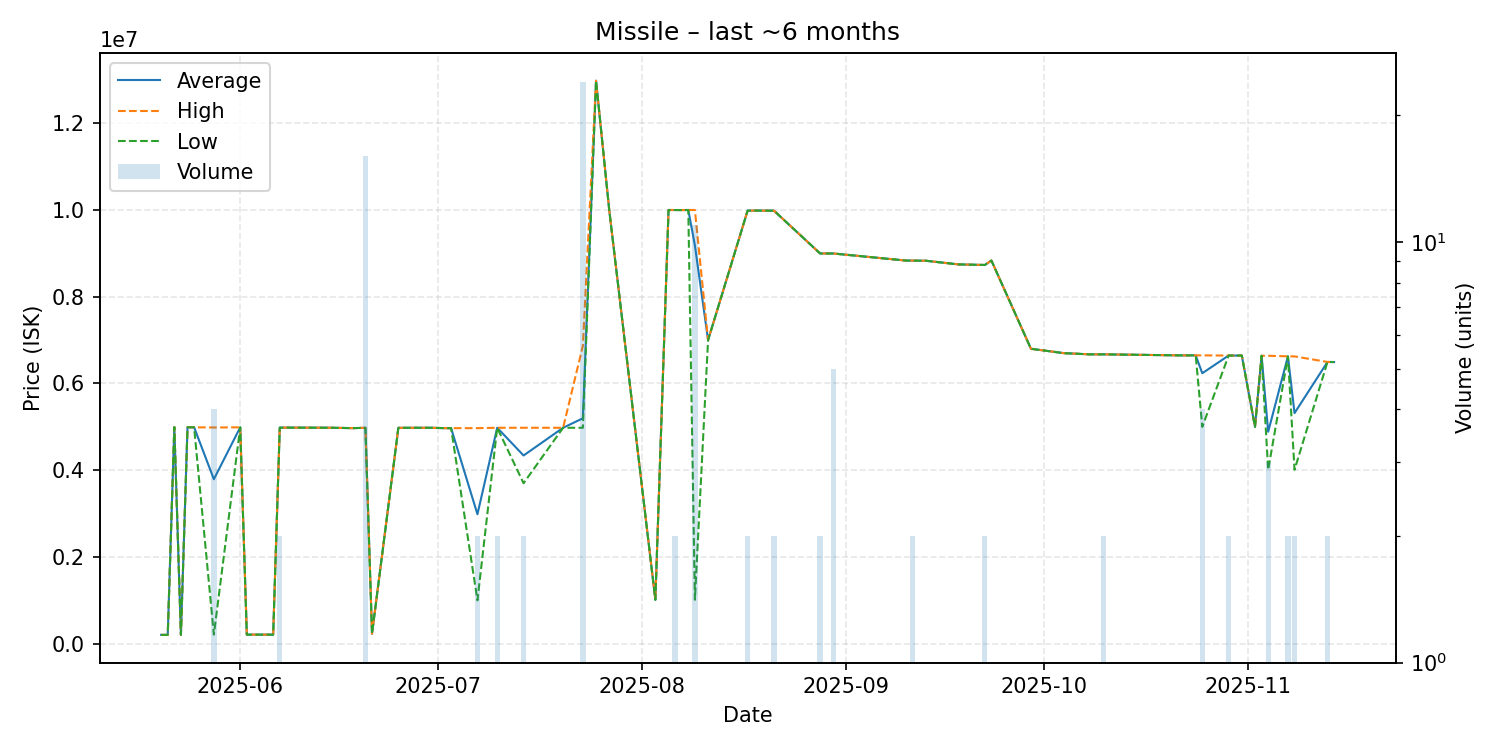

Data behind this chart, as committed beside it:
date, average, highest, lowest, order_count, volume
2025-05-20, 204100, 204100, 204100, 1, 1
2025-05-21, 204100, 204100, 204100, 1, 1
2025-05-22, 4994000, 4994000, 4994000, 1, 1
2025-05-23, 205400, 205400, 205400, 1, 1
2025-05-24, 4990000, 4990000, 4990000, 1, 1
2025-05-25, 4990000, 4990000, 4990000, 1, 1
2025-05-28, 3792375, 4985000, 209500, 3, 4
2025-06-01, 4989000, 4989000, 4989000, 1, 1
2025-06-02, 209600, 209600, 209600, 1, 1
2025-06-06, 209600, 209600, 209600, 1, 1
2025-06-07, 4982000, 4982000, 4982000, 2, 2
2025-06-09, 4982000, 4982000, 4982000, 1, 1
2025-06-14, 4980000, 4980000, 4980000, 1, 1
2025-06-15, 4979000, 4979000, 4979000, 1, 1
2025-06-18, 4970000, 4970000, 4970000, 1, 1
2025-06-20, 4978125, 4979000, 4977000, 2, 16
2025-06-21, 230000, 230000, 230000, 1, 1
2025-06-25, 4978000, 4978000, 4978000, 1, 1
2025-06-26, 4978000, 4978000, 4978000, 1, 1
2025-06-28, 4979000, 4979000, 4979000, 1, 1
2025-06-29, 4979000, 4979000, 4979000, 1, 1
2025-06-30, 4979000, 4979000, 4979000, 1, 1
2025-07-02, 4970000, 4970000, 4970000, 1, 1
2025-07-03, 4970000, 4970000, 4970000, 1, 1
2025-07-07, 2985000, 4970000, 1000000, 2, 2
2025-07-10, 4979000, 4979000, 4979000, 2, 2
2025-07-14, 4339500, 4979000, 3700000, 2, 2
2025-07-20, 4979000, 4979000, 4979000, 1, 1
2025-07-23, 5196958, 6867000, 4979000, 10, 24
2025-07-25, 12980000, 12980000, 12980000, 1, 1
2025-07-27, 10000000, 10000000, 10000000, 1, 1
2025-08-03, 1012000, 1012000, 1012000, 1, 1
2025-08-05, 9999000, 9999000, 9999000, 1, 1
2025-08-06, 9998500, 9999000, 9998000, 2, 2
2025-08-07, 9998000, 9998000, 9998000, 1, 1
2025-08-08, 9999000, 9999000, 9999000, 1, 1
2025-08-09, 9182364, 9999000, 1013000, 3, 11
2025-08-11, 7000000, 7000000, 7000000, 1, 1
2025-08-17, 9984500, 9985000, 9984000, 2, 2
2025-08-18, 9986000, 9986000, 9986000, 1, 1
2025-08-21, 9984000, 9984000, 9984000, 2, 2
2025-08-28, 8997000, 8997000, 8997000, 2, 2
2025-08-30, 8997000, 8997000, 8997000, 4, 5
2025-09-10, 8834000, 8834000, 8834000, 1, 1
2025-09-11, 8832500, 8834000, 8831000, 2, 2
2025-09-12, 8831000, 8831000, 8831000, 1, 1
2025-09-13, 8830000, 8830000, 8830000, 1, 1
2025-09-18, 8745000, 8745000, 8745000, 1, 1
2025-09-22, 8732000, 8732000, 8732000, 2, 2
2025-09-23, 8834000, 8834000, 8834000, 1, 1
2025-09-29, 6800000, 6800000, 6800000, 1, 1
2025-10-04, 6699000, 6699000, 6699000, 1, 1
2025-10-08, 6671000, 6671000, 6671000, 1, 1
2025-10-10, 6671500, 6672000, 6671000, 2, 2
2025-10-22, 6647000, 6647000, 6647000, 1, 1
2025-10-23, 6648000, 6648000, 6648000, 1, 1
2025-10-24, 6648000, 6648000, 6648000, 1, 1
2025-10-25, 6236000, 6648000, 5000000, 4, 4
2025-10-29, 6644000, 6644000, 6644000, 1, 2
2025-10-31, 6643000, 6643000, 6643000, 1, 1
... 7 more rows
